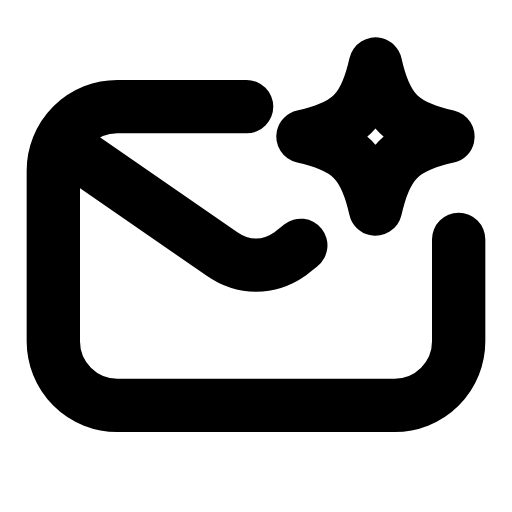
t = 0.00 s
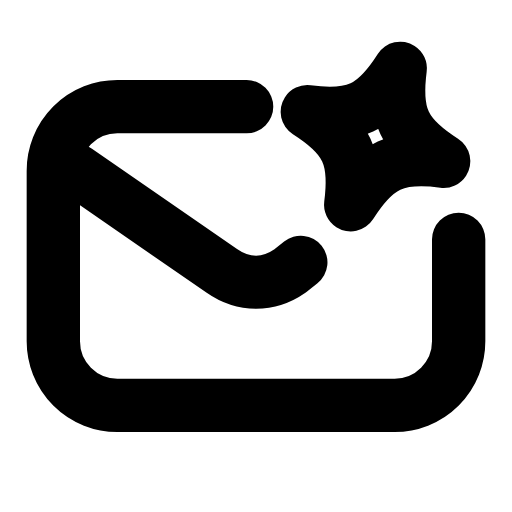
t = 0.28 s
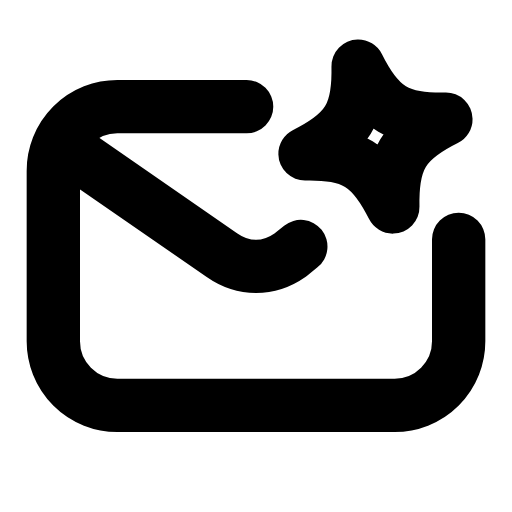
t = 0.54 s
t = 0.80 s: frame unchanged from t = 0.00 s, image omitted
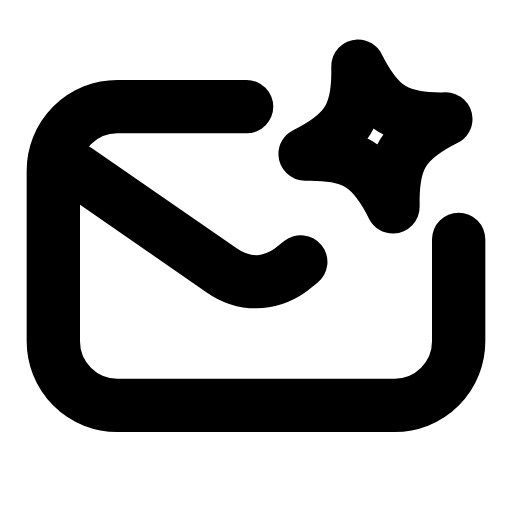
t = 1.10 s
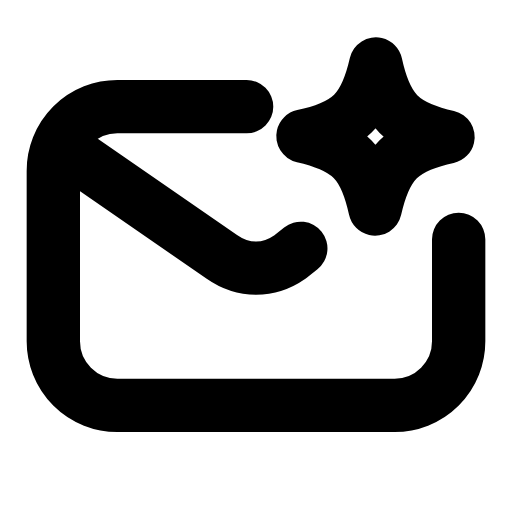
t = 1.38 s

The animated SVG that drew these frames (rendered in a browser with its animation timeline set to each time). Animation: 2 SMIL elements (animateTransform=2); one cycle of 1.65 s, repeats indefinitely.

<svg xmlns="http://www.w3.org/2000/svg" width="24" height="24" viewBox="0 0 24 24" fill="none"><path stroke="currentColor" stroke-width="2.5" stroke-linecap="round" stroke-linejoin="round" fill="none" d="M11.56 5L5.5 5A3 3 0 0 0 2.5 8L2.5 16A3 3 0 0 0 5.5 19L18.5 19A3 3 0 0 0 21.5 16L21.5 11.22"></path><path stroke="currentColor" stroke-width="2.5" stroke-linecap="round" stroke-linejoin="round" fill="none" d="M3.6 7.2L10.4 11.9C11.4 12.6 12.6 12.6 13.6 11.9L14.1 11.5"><animateTransform attributeName="transform" type="translate" values="0 0;0 0.8;0 0.8;0 0;0 0;0 0.8;0 0.8;0 0;0 0" keyTimes="0;0.126;0.2475;0.45;0.6;0.735;0.816;0.9;1" dur="1.65s" repeatCount="indefinite" calcMode="spline" keySplines="0.16 1 0.3 1;0.16 1 0.3 1;0.16 1 0.3 1;0.16 1 0.3 1;0.16 1 0.3 1;0.16 1 0.3 1;0.16 1 0.3 1;0.16 1 0.3 1"/></path><path stroke="currentColor" stroke-width="2.5" stroke-linecap="round" stroke-linejoin="round" fill="none" d="M17.6 3C18.09 5.18 18.82 5.91 21 6.4C18.82 6.89 18.09 7.62 17.6 9.8C17.11 7.62 16.38 6.89 14.2 6.4C16.38 5.91 17.11 5.18 17.6 3Z"><animateTransform attributeName="transform" type="rotate" values="0 17.6 6.4;20 17.6 6.4;-14 17.6 6.4;0 17.6 6.4;0 17.6 6.4;-14 17.6 6.4;20 17.6 6.4;0 17.6 6.4;0 17.6 6.4" keyTimes="0;0.225;0.324;0.45;0.6;0.684;0.75;0.9;1" dur="1.65s" repeatCount="indefinite" calcMode="spline" keySplines="0.16 1 0.3 1;0.16 1 0.3 1;0.16 1 0.3 1;0.16 1 0.3 1;0.16 1 0.3 1;0.16 1 0.3 1;0.16 1 0.3 1;0.16 1 0.3 1"/></path></svg>
